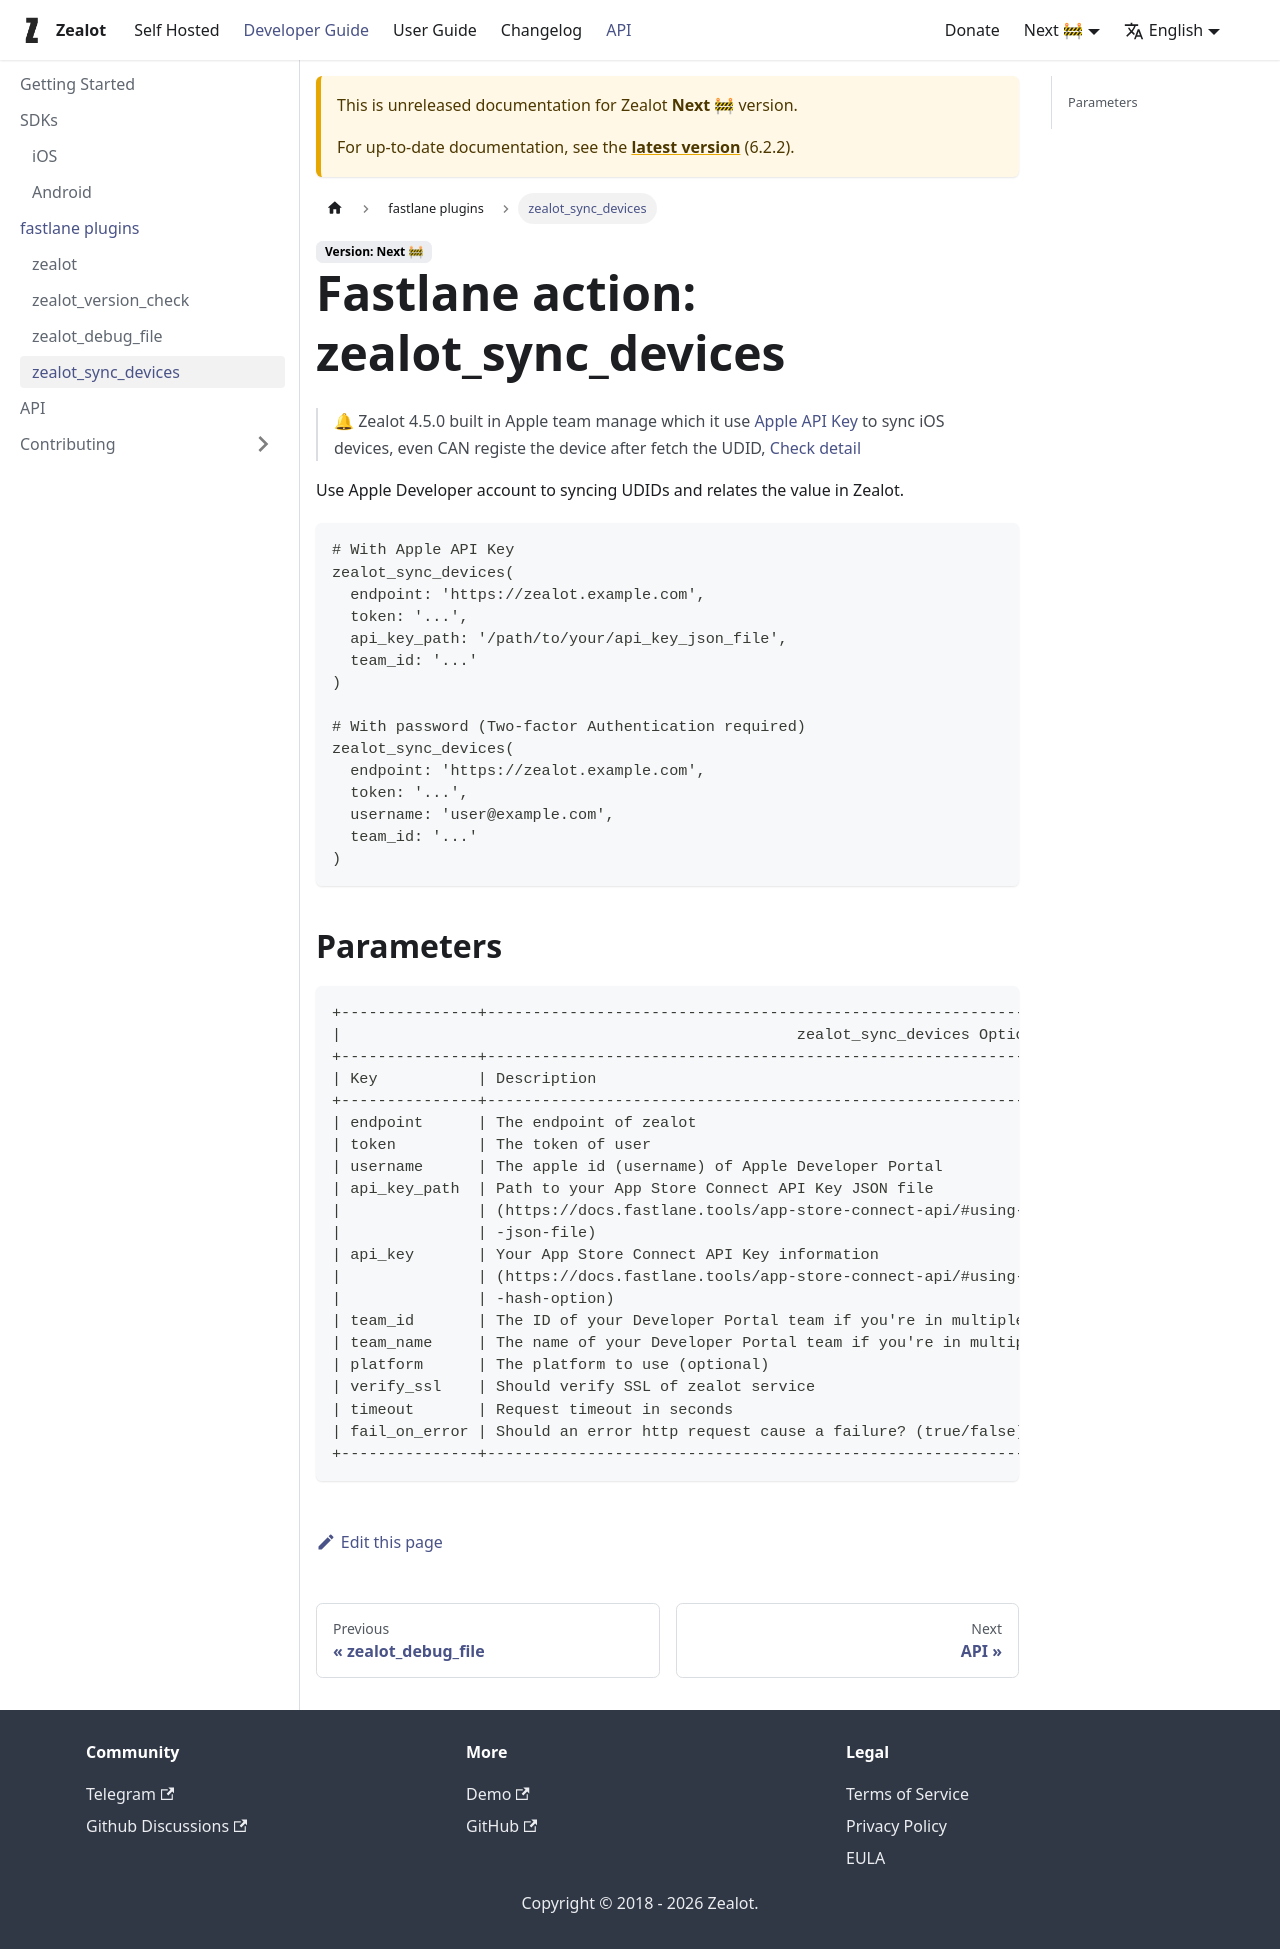

repository: tryzealot/docs · page: docs/next/developer-guide/fastlane/zealot_sync_devices/index.html · generator: docusaurus

---
sidebar_label: "zealot_sync_devices"
---

# Fastlane action: zealot_sync_devices

> :bell: Zealot 4.5.0 built in Apple team manage which it use [Apple API Key](https://docs.fastlane.tools/app-store-connect-api/#using-fastlane-api-key-json-file)
> to sync iOS devices, even CAN registe the device after fetch the UDID, [Check detail](/docs/user-guide/administrator/apple-team)

Use Apple Developer account to syncing UDIDs and relates the value in Zealot.

```ruby
# With Apple API Key
zealot_sync_devices(
  endpoint: 'https://zealot.example.com',
  token: '...',
  api_key_path: '/path/to/your/api_key_json_file',
  team_id: '...'
)

# With password (Two-factor Authentication required)
zealot_sync_devices(
  endpoint: 'https://zealot.example.com',
  token: '...',
  username: 'user@example.com',
  team_id: '...'
)
```

## Parameters

```
+---------------+-----------------------------------------------------------------------------+------------------------+---------+
|                                                  zealot_sync_devices Options                                                   |
+---------------+-----------------------------------------------------------------------------+------------------------+---------+
| Key           | Description                                                                 | Env Var(s)             | Default |
+---------------+-----------------------------------------------------------------------------+------------------------+---------+
| endpoint      | The endpoint of zealot                                                      | ZEALOT_ENDPOINT        |         |
| token         | The token of user                                                           | ZEALOT_TOKEN           |         |
| username      | The apple id (username) of Apple Developer Portal                           | ZEALOT_USERNAME        | *       |
| api_key_path  | Path to your App Store Connect API Key JSON file                            | ZEALOT_API_PATH        |         |
|               | (https://docs.fastlane.tools/app-store-connect-api/#using-fastlane-api-key  |                        |         |
|               | -json-file)                                                                 |                        |         |
| api_key       | Your App Store Connect API Key information                                  | ZEALOT_API_KEY         | *       |
|               | (https://docs.fastlane.tools/app-store-connect-api/#using-fastlane-api-key  |                        |         |
|               | -hash-option)                                                               |                        |         |
| team_id       | The ID of your Developer Portal team if you're in multiple teams            | ZEALOT_APPLE_TEAM_ID   | *       |
| team_name     | The name of your Developer Portal team if you're in multiple teams          | ZEALOT_APPLE_TEAM_NAME | *       |
| platform      | The platform to use (optional)                                              | ZEALOT_APPLE_PLATFORM  | ios     |
| verify_ssl    | Should verify SSL of zealot service                                         | ZEALOT_VERIFY_SSL      | true    |
| timeout       | Request timeout in seconds                                                  | ZEALOT_TIMEOUT         |         |
| fail_on_error | Should an error http request cause a failure? (true/false)                  | ZEALOT_FAIL_ON_ERROR   | false   |
+---------------+-----------------------------------------------------------------------------+------------------------+---------+
```
